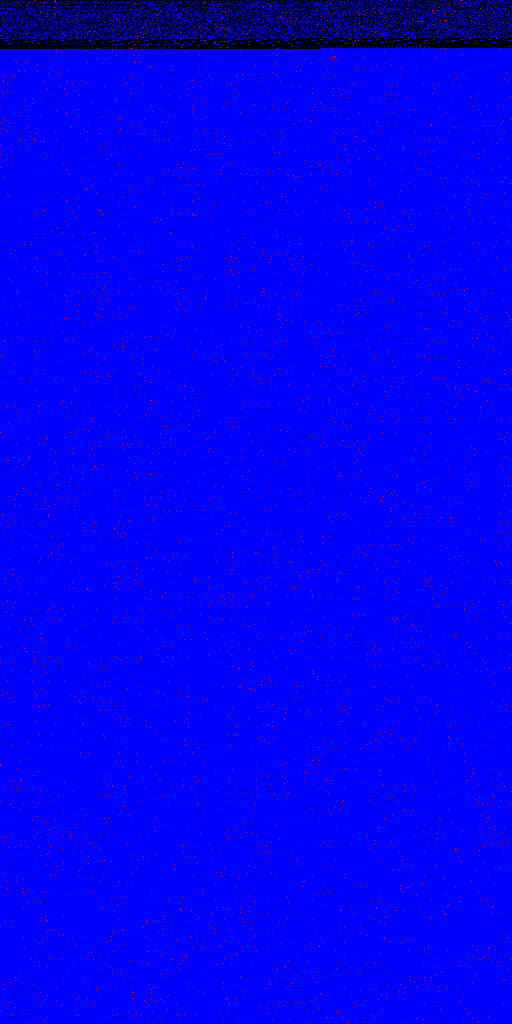

The data file committed next to this chart (first rows):
index, original_byte, corrupted_byte
35, 0, 8
55, 0, 64
391, 40, 168
409, 248, 184
461, 104, 96
567, 244, 246
1068, 1, 9
1229, 255, 223
1368, 250, 218
1489, 79, 95
1513, 140, 12
1671, 112, 48
1866, 14, 6
2114, 7, 3
2181, 209, 217
2497, 75, 79
2586, 24, 88
2603, 32, 0
2655, 32, 96
2830, 90, 94
2917, 70, 71
3030, 0, 128
3285, 12, 8
3290, 9, 8
3342, 124, 252
3533, 75, 91
3638, 2, 18
3847, 33, 37
4023, 70, 6
4099, 75, 74
4237, 71, 70
4502, 112, 120
4576, 147, 155
4601, 189, 157
4738, 3, 11
4765, 8, 40
4784, 8, 24
4934, 27, 19
4975, 67, 99
4996, 42, 10
5037, 74, 90
5436, 64, 80
5552, 153, 155
5557, 178, 162
5792, 133, 165
6087, 15, 11
6184, 129, 128
6249, 0, 64
6369, 234, 106
6402, 182, 150
6430, 99, 97
6501, 191, 190
6518, 128, 130
6524, 24, 88
6576, 29, 157
6637, 58, 42
6703, 244, 180
6717, 15, 7
7001, 0, 32
7037, 231, 239
... 4,119 more rows
